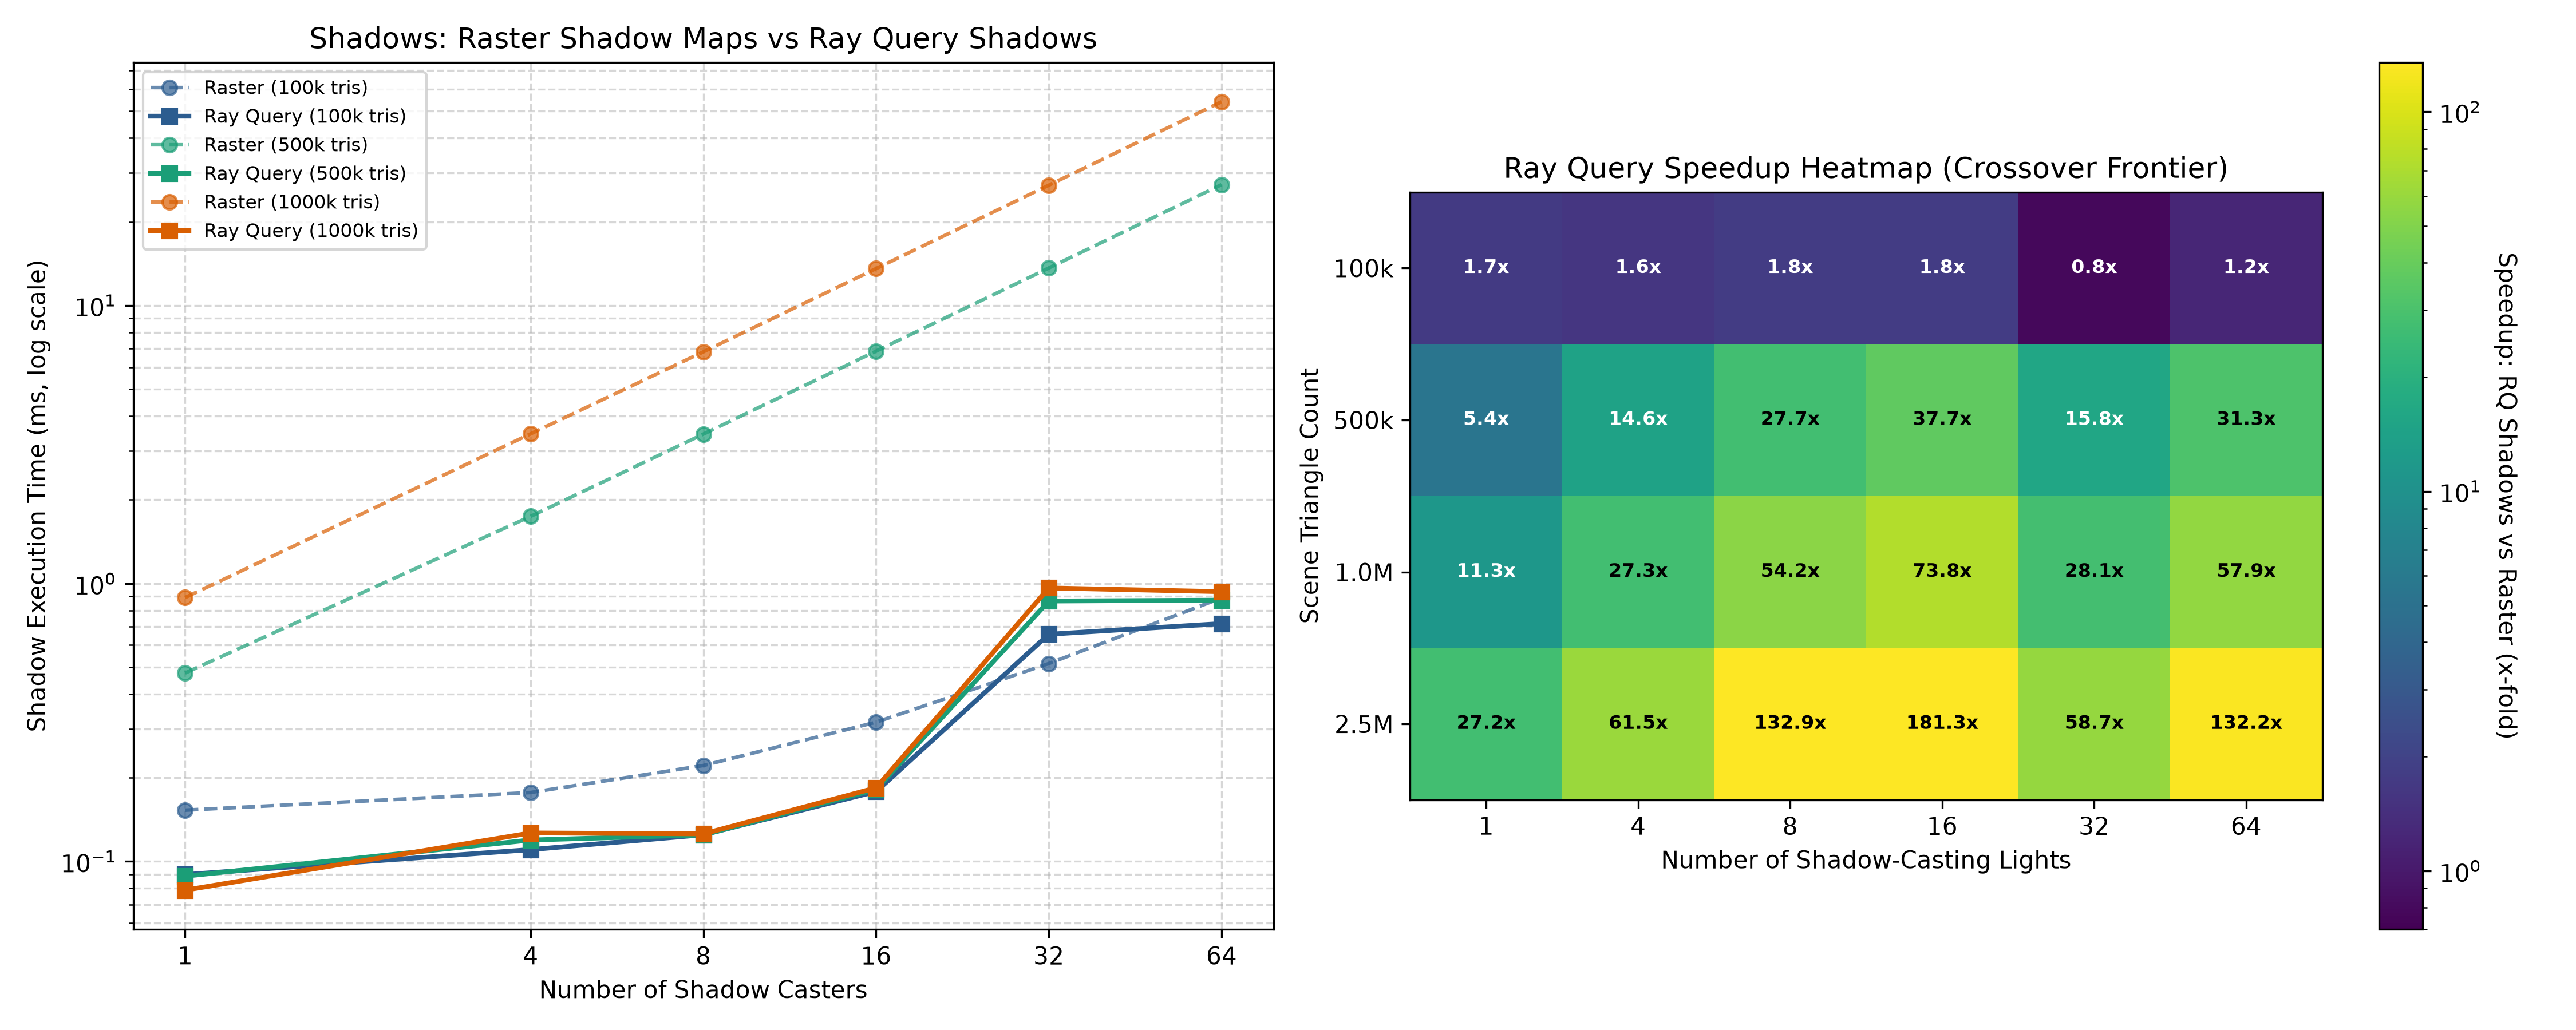

Source data for this figure (header and first rows):
Triangles, LightCount, RasterShadowMapsMs, RasterSamplingMs, RasterTotalMs, RayQueryShadowsMs, SpeedupRQvsRaster, Winner, PSNR_dB, SSIM, p5Ms, p95Ms
100000, 1, 0.09788, 0.05496, 0.1528, 0.08964, 1.705, RayQuery, 100, 1, 0.0878, 0.1075
100000, 4, 0.1128, 0.06408, 0.1769, 0.1102, 1.605, RayQuery, 66.99, 0.9998, 0.1099, 0.1207
100000, 8, 0.1379, 0.08336, 0.2212, 0.1246, 1.775, RayQuery, 63.64, 0.9996, 0.1244, 0.1266
100000, 16, 0.194, 0.1228, 0.3168, 0.1783, 1.777, RayQuery, 64.05, 0.9997, 0.178, 0.1852
100000, 32, 0.3105, 0.2045, 0.515, 0.6563, 0.7846, RasterShadowMaps, 50.8, 0.9956, 0.6523, 0.6958
100000, 64, 0.5337, 0.3529, 0.8866, 0.717, 1.236, RayQuery, 47.81, 0.9945, 0.7134, 1.056
500000, 1, 0.4229, 0.0532, 0.4761, 0.08848, 5.381, RayQuery, 100, 1, 0.08708, 0.09152
500000, 4, 1.679, 0.06296, 1.742, 0.1194, 14.6, RayQuery, 66.99, 0.9998, 0.1189, 0.1964
500000, 8, 3.362, 0.08288, 3.444, 0.1245, 27.66, RayQuery, 63.64, 0.9996, 0.1237, 0.1269
500000, 16, 6.725, 0.1227, 6.848, 0.1814, 37.74, RayQuery, 64.06, 0.9997, 0.1796, 0.186
500000, 32, 13.43, 0.2046, 13.64, 0.8642, 15.78, RayQuery, 50.75, 0.9956, 0.8608, 0.8831
500000, 64, 26.85, 0.3537, 27.21, 0.8704, 31.26, RayQuery, 47.81, 0.9945, 0.8675, 0.8869
1000000, 1, 0.8402, 0.04916, 0.8894, 0.0788, 11.29, RayQuery, 100, 1, 0.07852, 0.0794
1000000, 4, 3.389, 0.06324, 3.452, 0.1266, 27.27, RayQuery, 66.99, 0.9998, 0.126, 0.1328
1000000, 8, 6.726, 0.0828, 6.809, 0.1256, 54.21, RayQuery, 63.64, 0.9996, 0.1249, 0.1278
1000000, 16, 13.45, 0.1226, 13.57, 0.184, 73.78, RayQuery, 64.05, 0.9997, 0.1826, 0.1873
1000000, 32, 26.88, 0.2046, 27.08, 0.9632, 28.12, RayQuery, 50.71, 0.9955, 0.9582, 1.015
1000000, 64, 53.67, 0.3536, 54.03, 0.9339, 57.85, RayQuery, 47.8, 0.9945, 0.9291, 0.9961
2500000, 1, 2.094, 0.0494, 2.144, 0.0788, 27.21, RayQuery, 100, 1, 0.07852, 0.0792
2500000, 4, 8.416, 0.0632, 8.479, 0.1379, 61.5, RayQuery, 66.99, 0.9998, 0.1362, 0.1429
2500000, 8, 16.76, 0.0828, 16.84, 0.1267, 132.9, RayQuery, 63.64, 0.9996, 0.1256, 0.1274
2500000, 16, 33.51, 0.1224, 33.63, 0.1855, 181.3, RayQuery, 64.05, 0.9997, 0.1845, 0.1888
2500000, 32, 66.99, 0.2058, 67.2, 1.144, 58.74, RayQuery, 50.58, 0.9952, 1.133, 1.421
2500000, 64, 134.3, 0.354, 134.7, 1.019, 132.2, RayQuery, 47.79, 0.9944, 1.011, 1.337
